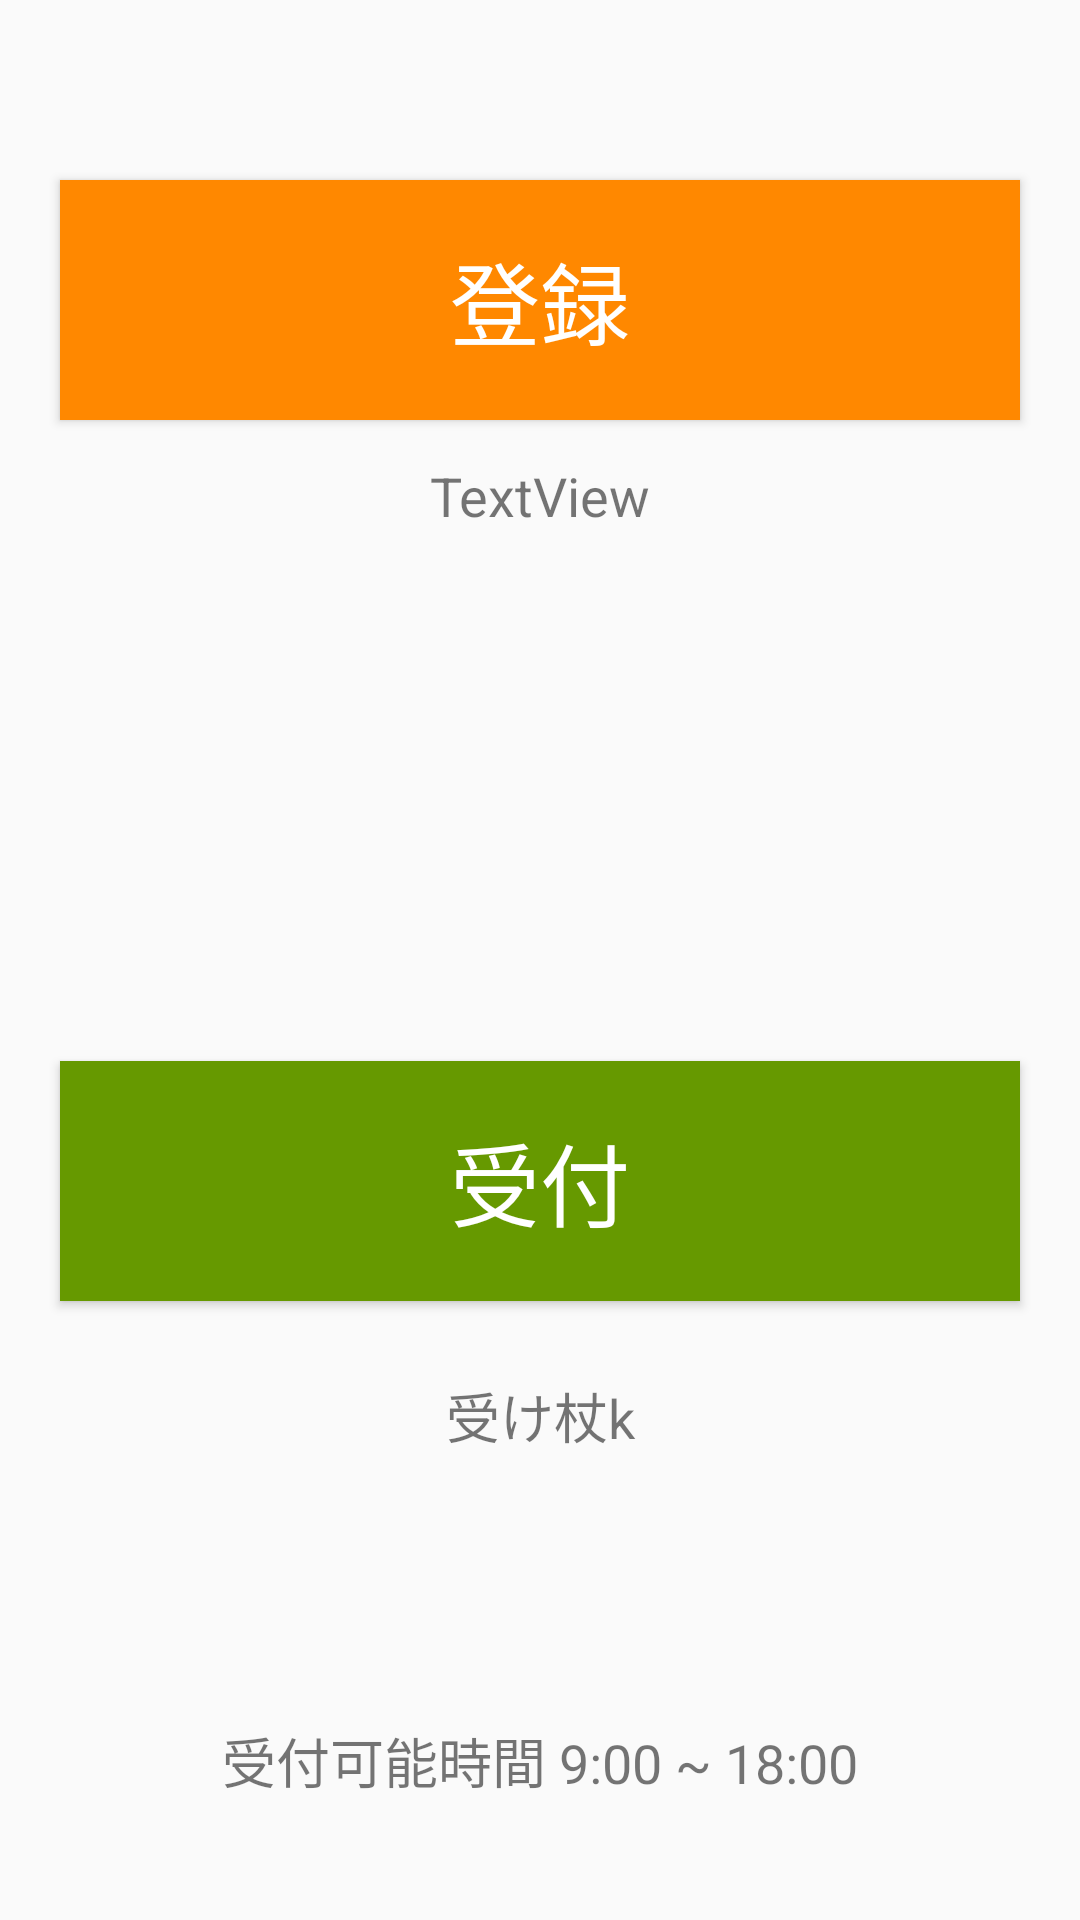

The Android layout XML behind this screen, and the referenced resources:
<!-- AndroidManifest.xml: application theme AppTheme -->
<!-- res/layout/activity_main.xml -->
<?xml version="1.0" encoding="utf-8"?>
<android.support.constraint.ConstraintLayout xmlns:android="http://schemas.android.com/apk/res/android"
    xmlns:app="http://schemas.android.com/apk/res-auto"
    xmlns:tools="http://schemas.android.com/tools"
    android:layout_width="match_parent"
    android:layout_height="match_parent"
    tools:context="jp.ac.tottori_u.med.hosp.patient_reception.activity.MainActivity">

    <Button
        android:id="@+id/registerButton"
        android:layout_width="0dp"
        android:layout_height="80dp"
        android:layout_marginEnd="20dp"
        android:layout_marginStart="20dp"
        android:layout_marginTop="60dp"
        android:background="@android:color/holo_orange_dark"
        android:shadowColor="@android:color/holo_orange_dark"
        android:text="登録"
        android:textColor="@android:color/white"
        android:textSize="30sp"
        app:layout_constraintEnd_toEndOf="parent"
        app:layout_constraintStart_toStartOf="parent"
        app:layout_constraintTop_toTopOf="parent" />

    <Button
        android:id="@+id/receptionButton"
        android:layout_width="0dp"
        android:layout_height="80dp"
        android:layout_marginBottom="25dp"
        android:layout_marginEnd="20dp"
        android:layout_marginStart="20dp"
        android:background="@android:color/holo_green_dark"
        android:text="受付"
        android:textColor="@android:color/white"
        android:textSize="30sp"
        app:layout_constraintBottom_toTopOf="@+id/receptionTextView"
        app:layout_constraintEnd_toEndOf="parent"
        app:layout_constraintStart_toStartOf="parent" />

    <TextView
        android:id="@+id/registerTextView"
        android:layout_width="0dp"
        android:layout_height="57dp"
        android:layout_marginEnd="20dp"
        android:layout_marginStart="20dp"
        android:layout_marginTop="13dp"
        android:text="TextView"
        android:textAlignment="center"
        android:textSize="18sp"
        app:layout_constraintEnd_toEndOf="parent"
        app:layout_constraintStart_toStartOf="parent"
        app:layout_constraintTop_toBottomOf="@+id/registerButton" />

    <TextView
        android:id="@+id/possibbleReceptionTextView"
        android:layout_width="0dp"
        android:layout_height="wrap_content"
        android:layout_marginBottom="40dp"
        android:layout_marginEnd="20dp"
        android:layout_marginStart="20dp"
        android:text="受付可能時間 9:00 ~ 18:00"
        android:textAlignment="center"
        android:textSize="18sp"
        app:layout_constraintBottom_toBottomOf="parent"
        app:layout_constraintEnd_toEndOf="parent"
        app:layout_constraintStart_toStartOf="parent" />

    <TextView
        android:id="@+id/receptionTextView"
        android:layout_width="340dp"
        android:layout_height="105dp"
        android:layout_marginBottom="10dp"
        android:layout_marginEnd="20dp"
        android:layout_marginStart="20dp"
        android:text="受け杖k"
        android:textAlignment="center"
        android:textSize="18sp"
        app:layout_constraintBottom_toTopOf="@+id/possibbleReceptionTextView"
        app:layout_constraintEnd_toEndOf="parent"
        app:layout_constraintStart_toStartOf="parent" />
</android.support.constraint.ConstraintLayout>
<!-- resources referenced by this layout -->
<resources>
  <style name="AppTheme" parent="Theme.AppCompat.Light.DarkActionBar">
          
          <item name="colorPrimary">@color/colorPrimary</item>
          <item name="colorPrimaryDark">@color/colorPrimaryDark</item>
          <item name="colorAccent">@color/colorAccent</item>
      </style>
  <!-- not gathered from this repository: default colours our renderer supplied (Android Studio template values) -->
  <color name="colorPrimary">#FF6200EE</color>
  <color name="colorPrimaryDark">#FF3700B3</color>
  <color name="colorAccent">#FF03DAC5</color>
</resources>
